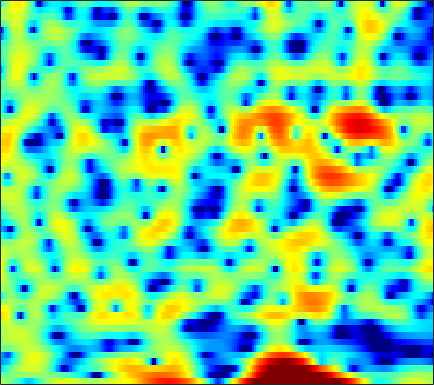

The file beside this chart, header and first rows:
1.4471, 1.0837, 0.65621, 0.24493, -0.08873, -0.60837, -1.2491, -1.8087, -2.6505, -3.6181, -4.6371, -5.344, -6.0072, -6.1179, -5.7992, -4.9677, -3.9171, -3.0856, -2.0375, -1.0822, -0.21674, 0.36246, 1.0346, 1.601
-1.319, -1.066, -0.7405, -0.4422, -0.2404, -0.006923, 0.1832, 0.2982, 0.4148, 0.4957, 0.5555, 0.5905, 0.6254, 0.6519, 0.6681, 0.6811, 0.6813, 0.6705, 0.6382, 0.5751, 0.4742, 0.3712, 0.1991, -0.004916
-6.005, -4.756, -3.35, -2.171, -1.405, -0.5074, 0.2778, 0.7938, 1.389, 1.884, 2.282, 2.516, 2.744, 2.868, 2.891, 2.829, 2.652, 2.438, 2.041, 1.501, 0.7935, 0.1389, -0.9155, -2.217
-7.638, -7.468, -7.02, -6.226, -5.398, -4.064, -2.64, -1.601, -0.3264, 0.7793, 1.7, 2.267, 2.857, 3.265, 3.453, 3.552, 3.476, 3.306, 2.93, 2.381, 1.654, 0.992, -0.05213, -1.272
-6.942, -8.327, -10.11, -10.59, -9.435, -6.926, -4.456, -2.863, -1.092, 0.3179, 1.42, 2.072, 2.733, 3.183, 3.392, 3.514, 3.464, 3.323, 3.003, 2.54, 1.945, 1.415, 0.6103, -0.2996
-0.8719, -0.9343, -0.9204, -0.7793, -0.5845, -0.2254, 0.2196, 0.5836, 1.068, 1.515, 1.888, 2.106, 2.298, 2.372, 2.349, 2.211, 1.946, 1.668, 1.202, 0.6331, -0.02652, -0.5744, -1.352, -2.166
0.8313, 1.003, 1.23, 1.457, 1.624, 1.836, 2.03, 2.158, 2.291, 2.373, 2.389, 2.353, 2.228, 2.003, 1.766, 1.348, 0.8036, 0.3078, -0.4722, -1.396, -2.464, -3.349, -4.619, -5.939
0.9235, 1.314, 1.746, 2.089, 2.294, 2.503, 2.645, 2.709, 2.739, 2.705, 2.607, 2.486, 2.256, 1.933, 1.621, 1.101, 0.4448, -0.1489, -1.098, -2.263, -3.684, -4.97, -7.085, -9.875
0.8335, 1.328, 1.799, 2.086, 2.204, 2.259, 2.231, 2.175, 2.081, 1.979, 1.871, 1.781, 1.64, 1.452, 1.257, 0.9157, 0.462, 0.03796, -0.6466, -1.466, -2.413, -3.2, -4.314, -5.429
2.609, 2.767, 2.752, 2.497, 2.154, 1.53, 0.7711, 0.1871, -0.4504, -0.7589, -0.6703, -0.4099, 0.0455, 0.4785, 0.7102, 0.8577, 0.7954, 0.6105, 0.2006, -0.3722, -1.047, -1.587, -2.279, -2.874
5.378, 5.122, 4.552, 3.663, 2.729, 1.008, -1.517, -4.303, -10.64, -20.24, -8.85, -4.894, -1.798, 0.05251, 0.9243, 1.567, 1.717, 1.546, 0.9778, 0.02175, -1.312, -2.517, -4.259, -5.763
4.508, 4.265, 3.827, 3.221, 2.638, 1.692, 0.5909, -0.266, -1.22, -1.604, -1.319, -0.7827, 0.09595, 0.8581, 1.279, 1.577, 1.54, 1.272, 0.5593, -0.6553, -2.464, -4.324, -7.729, -12.06
0.1926, 0.5857, 1.051, 1.313, 1.356, 1.229, 0.975, 0.7455, 0.4503, 0.2418, 0.2013, 0.2761, 0.5092, 0.8235, 1.067, 1.336, 1.483, 1.472, 1.256, 0.8262, 0.1945, -0.3786, -1.173, -1.921
-4.607, -2.435, -0.7312, 0.1396, 0.3978, 0.3101, -0.1847, -0.7631, -1.737, -2.783, -3.506, -3.586, -2.994, -1.859, -0.9133, 0.2471, 1.179, 1.702, 2.177, 2.436, 2.491, 2.421, 2.216, 1.877
0.5084, 0.5965, 0.6418, 0.4789, 0.1773, -0.5114, -1.634, -2.835, -5.103, -8.697, -15.27, -20.56, -11.67, -6.494, -4.001, -1.667, -0.05452, 0.8275, 1.679, 2.228, 2.534, 2.642, 2.636, 2.507
2.508, 1.995, 1.3, 0.571, -0.001109, -0.78, -1.586, -2.207, -3.014, -3.709, -4.087, -4.03, -3.523, -2.616, -1.851, -0.8777, -0.05625, 0.429, 0.9005, 1.162, 1.256, 1.234, 1.113, 0.9537
3.453, 2.527, 1.219, -0.0951, -0.9998, -1.928, -2.356, -2.368, -2.08, -1.599, -1.06, -0.6426, -0.09251, 0.4352, 0.7735, 1.125, 1.328, 1.372, 1.247, 0.9219, 0.3985, -0.1113, -0.8774, -1.644
4.349, 2.918, 0.5071, -2.778, -6.24, -12.64, -11.38, -7.174, -3.478, -1.11, 0.5051, 1.373, 2.23, 2.787, 3.03, 3.161, 3.052, 2.808, 2.233, 1.365, 0.1116, -1.158, -3.459, -7.014
3.86, 2.802, 1.154, -0.6791, -2.024, -3.324, -3.382, -2.695, -1.395, -0.1461, 0.8755, 1.471, 2.034, 2.33, 2.401, 2.297, 1.976, 1.593, 0.916, 0.02087, -1.078, -2.035, -3.434, -4.854
3.083, 2.604, 1.949, 1.345, 0.9814, 0.6355, 0.5009, 0.5388, 0.7195, 0.9741, 1.195, 1.323, 1.372, 1.272, 1.094, 0.6786, 0.0811, -0.4719, -1.324, -2.271, -3.18, -3.779, -4.321, -4.5
2.364, 2.157, 1.913, 1.71, 1.605, 1.552, 1.571, 1.627, 1.73, 1.838, 1.893, 1.866, 1.709, 1.4, 1.03, 0.3384, -0.6129, -1.53, -3.065, -4.953, -7.166, -8.762, -9.789, -8.707
0.4586, 0.3288, 0.1853, 0.1193, 0.1485, 0.368, 0.74, 1.08, 1.539, 1.93, 2.221, 2.317, 2.297, 2.054, 1.707, 1.046, 0.0991, -0.8442, -2.447, -4.618, -7.598, -10.36, -12.64, -9.66
-3.936, -4.27, -5.045, -5.864, -6.143, -5.516, -3.891, -2.507, -0.861, 0.3762, 1.212, 1.599, 1.831, 1.75, 1.542, 1.099, 0.508, 0.03321, -0.63, -1.246, -1.675, -1.798, -1.655, -1.086
-7.536, -7.761, -9.25, -12.78, -17.35, -14.85, -8.275, -5.17, -2.404, -0.6102, 0.4313, 0.8395, 0.9054, 0.5729, 0.09594, -0.7713, -1.654, -2.13, -2.32, -1.899, -1.121, -0.4369, 0.5272, 1.44
-6.092, -5.327, -4.67, -4.252, -3.82, -3.03, -1.906, -1.017, 0.03731, 0.7627, 1.113, 1.085, 0.5894, -0.4558, -1.721, -4.285, -8.508, -13.84, -15.31, -7.949, -3.803, -1.754, 0.2637, 1.708
-3.578, -2.648, -1.615, -0.7993, -0.2751, 0.3544, 0.8787, 1.202, 1.508, 1.595, 1.447, 1.153, 0.5428, -0.4176, -1.327, -2.781, -4.306, -5.162, -5.267, -4.096, -2.505, -1.297, 0.02332, 1.019
-1.302, -0.6024, 0.1561, 0.7981, 1.162, 1.54, 1.775, 1.858, 1.824, 1.659, 1.315, 0.9592, 0.3671, -0.2976, -0.8085, -1.438, -1.89, -2.08, -2.039, -1.724, -1.211, -0.7807, -0.2009, 0.2361
0.9333, 1.307, 1.735, 2.057, 2.247, 2.378, 2.388, 2.299, 2.043, 1.624, 1.033, 0.4787, -0.4128, -1.374, -2.11, -2.918, -3.405, -3.456, -3.154, -2.574, -1.828, -1.304, -0.7038, -0.2593
2.339, 2.437, 2.575, 2.653, 2.707, 2.718, 2.645, 2.505, 2.166, 1.578, 0.7254, -0.1268, -1.627, -3.67, -5.633, -8.808, -11.47, -10.99, -8.143, -5.485, -3.465, -2.297, -1.158, -0.3632
1.964, 1.706, 1.448, 1.383, 1.449, 1.672, 1.897, 2, 1.971, 1.65, 1.005, 0.2806, -1.084, -2.982, -4.797, -7.764, -10.06, -9.73, -7.429, -5.077, -3.267, -2.215, -1.072, -0.2196
-0.4494, -1.945, -3.908, -4.361, -3.413, -1.54, 0.1024, 1.01, 1.781, 2.151, 2.105, 1.832, 1.225, 0.4235, -0.2583, -1.107, -1.802, -2.109, -2.268, -2.155, -1.917, -1.692, -1.296, -0.7839
-0.8733, -3.334, -7.767, -9.292, -6.24, -2.455, 0.01179, 1.248, 2.333, 2.91, 3.115, 3.058, 2.778, 2.284, 1.828, 1.115, 0.3054, -0.3746, -1.351, -2.485, -3.717, -4.566, -5.368, -5.11
2.263, 1.683, 1.037, 0.8226, 0.9245, 1.36, 1.868, 2.2, 2.525, 2.61, 2.519, 2.358, 1.987, 1.442, 0.9477, 0.1356, -0.8099, -1.687, -3.116, -5.083, -7.907, -11.08, -19.7, -19.41
3.669, 3.515, 3.293, 3.061, 2.907, 2.682, 2.437, 2.218, 1.856, 1.413, 0.8835, 0.449, -0.1862, -0.83, -1.365, -2.078, -2.828, -3.445, -4.367, -5.324, -6.438, -7.056, -7.581, -7.317
4.492, 4.481, 4.363, 4.072, 3.773, 3.224, 2.528, 1.901, 0.9101, -0.14, -1.265, -2.126, -3.143, -3.975, -4.454, -4.946, -5.33, -5.507, -5.659, -5.716, -5.635, -5.557, -5.205, -4.681
5.285, 5.419, 5.36, 5.066, 4.646, 3.85, 2.718, 1.641, -0.1385, -2.319, -4.812, -6.744, -8.837, -9.971, -10.08, -9.98, -9.714, -9.399, -8.718, -7.944, -6.932, -6.314, -5.492, -4.713
5.723, 5.998, 6.083, 5.872, 5.475, 4.623, 3.326, 2.013, -0.2462, -3.437, -7.884, -12.91, -26.66, -20.81, -17.32, -16.54, -17.63, -18.41, -16.08, -12.5, -9.911, -8.355, -7.125, -6.482
4.881, 5.337, 5.73, 5.778, 5.627, 5.097, 4.215, 3.278, 1.692, -0.3643, -2.755, -4.595, -6.934, -8.793, -10.06, -12.03, -14.39, -15.55, -14.19, -11.62, -9.582, -8.73, -8.144, -8.334
2.148, 3.024, 3.866, 4.357, 4.526, 4.504, 4.222, 3.858, 3.149, 2.255, 1.195, 0.3628, -0.8392, -2.037, -2.87, -4.012, -5.011, -5.619, -6.271, -6.688, -7.201, -7.665, -8.395, -9.06
-0.3576, 0.603, 1.469, 2.084, 2.397, 2.742, 2.975, 3.112, 3.163, 3.118, 2.889, 2.628, 2.163, 1.541, 1.035, 0.252, -0.67, -1.447, -2.664, -4.148, -6.095, -7.982, -11.25, -14.63
-1.288, -1.348, -1.614, -1.849, -1.805, -1.246, -0.2239, 0.6303, 1.69, 2.527, 3.097, 3.342, 3.47, 3.364, 3.12, 2.66, 1.959, 1.293, 0.1752, -1.29, -3.212, -4.909, -7.748, -10.24
-2.987, -4.294, -6.957, -11.83, -17.39, -12.59, -6.503, -3.667, -1.06, 0.6878, 1.889, 2.514, 3.037, 3.295, 3.319, 3.157, 2.826, 2.458, 1.822, 1.062, 0.184, -0.4668, -1.246, -1.766
-3.305, -4.185, -5.584, -6.978, -7.463, -6.74, -4.889, -3.39, -1.673, -0.2876, 0.7287, 1.298, 1.824, 2.135, 2.268, 2.295, 2.211, 2.079, 1.836, 1.533, 1.222, 0.9562, 0.6544, 0.3847
-2.415, -2.499, -2.625, -2.629, -2.505, -2.155, -1.607, -1.143, -0.499, 0.04955, 0.4851, 0.7117, 0.9202, 1.023, 1.06, 1.096, 1.101, 1.109, 1.12, 1.11, 1.084, 1.042, 0.9477, 0.8155
-1.709, -1.374, -0.9337, -0.5035, -0.2031, 0.1851, 0.503, 0.6888, 0.8424, 0.8402, 0.6898, 0.4827, 0.1162, -0.2716, -0.53, -0.7013, -0.6397, -0.453, -0.09672, 0.2973, 0.6199, 0.8231, 0.9683, 0.9908
-1.859, -1.093, -0.07823, 0.8122, 1.378, 1.964, 2.325, 2.439, 2.328, 1.922, 1.148, 0.317, -1.179, -3.035, -4.444, -5.589, -5.007, -3.865, -2.25, -0.9083, 0.08, 0.5976, 1.059, 1.261
-4.657, -2.841, -0.7422, 0.9415, 1.932, 2.885, 3.468, 3.648, 3.543, 3.017, 1.99, 0.8234, -1.43, -4.926, -8.922, -15.88, -10.65, -6.806, -3.727, -1.879, -0.7157, -0.1531, 0.3623, 0.6609
-8.135, -5.026, -1.99, 0.2107, 1.446, 2.662, 3.433, 3.746, 3.847, 3.563, 2.926, 2.219, 1.021, -0.3542, -1.337, -2.329, -2.716, -2.727, -2.621, -2.629, -2.79, -2.904, -2.949, -2.666
-4.697, -3.174, -1.274, 0.3316, 1.327, 2.389, 3.132, 3.497, 3.738, 3.699, 3.428, 3.083, 2.467, 1.726, 1.12, 0.2577, -0.6741, -1.468, -2.75, -4.487, -6.984, -9.448, -12.82, -11.55
-2.62, -1.726, -0.5836, 0.4801, 1.196, 1.998, 2.617, 2.958, 3.22, 3.295, 3.184, 2.987, 2.59, 2.055, 1.564, 0.8001, -0.146, -0.9868, -2.364, -4.133, -6.425, -8.446, -10.66, -9.993
-2.428, -1.794, -0.9261, -0.06411, 0.5373, 1.241, 1.805, 2.115, 2.38, 2.479, 2.405, 2.255, 1.949, 1.539, 1.173, 0.6296, 0.03479, -0.4513, -1.147, -1.883, -2.558, -2.971, -3.281, -3.209
-3.745, -3.177, -2.207, -1.172, -0.4278, 0.4469, 1.115, 1.462, 1.728, 1.752, 1.575, 1.336, 0.9184, 0.4587, 0.1412, -0.2156, -0.4379, -0.5359, -0.5901, -0.5887, -0.553, -0.5087, -0.405, -0.2867
-8.664, -7.351, -4.854, -2.565, -1.177, 0.2175, 1.14, 1.557, 1.744, 1.54, 0.9863, 0.351, -0.7168, -1.866, -2.568, -2.985, -2.699, -2.14, -1.241, -0.3744, 0.3295, 0.7595, 1.203, 1.504
-13.63, -9.78, -5.075, -1.961, -0.3316, 1.181, 2.082, 2.406, 2.393, 1.889, 0.8162, -0.432, -2.867, -6.707, -11.37, -16.64, -9.449, -5.862, -2.834, -0.8681, 0.4797, 1.197, 1.85, 2.255
-1.757, -1.288, -0.3033, 0.796, 1.549, 2.341, 2.817, 2.932, 2.769, 2.207, 1.195, 0.1525, -1.657, -3.775, -5.268, -6.144, -5.352, -4.178, -2.606, -1.303, -0.3036, 0.2438, 0.7384, 0.9662
0.8602, 1.128, 1.596, 2.139, 2.531, 2.944, 3.187, 3.227, 3.054, 2.588, 1.876, 1.196, 0.1578, -0.9195, -1.664, -2.418, -2.816, -2.888, -2.716, -2.366, -1.976, -1.698, -1.444, -1.427
0.6835, 1.042, 1.685, 2.39, 2.884, 3.432, 3.779, 3.889, 3.792, 3.421, 2.792, 2.131, 1.055, -0.2529, -1.339, -2.866, -4.246, -5.015, -5.439, -5.183, -4.571, -4.094, -3.621, -3.389
-3.079, -1.957, -0.09013, 1.612, 2.662, 3.742, 4.437, 4.711, 4.781, 4.534, 3.914, 3.21, 1.899, 0.09854, -1.639, -4.782, -9.496, -14.71, -16.67, -10.97, -7.799, -6.465, -5.42, -4.869
